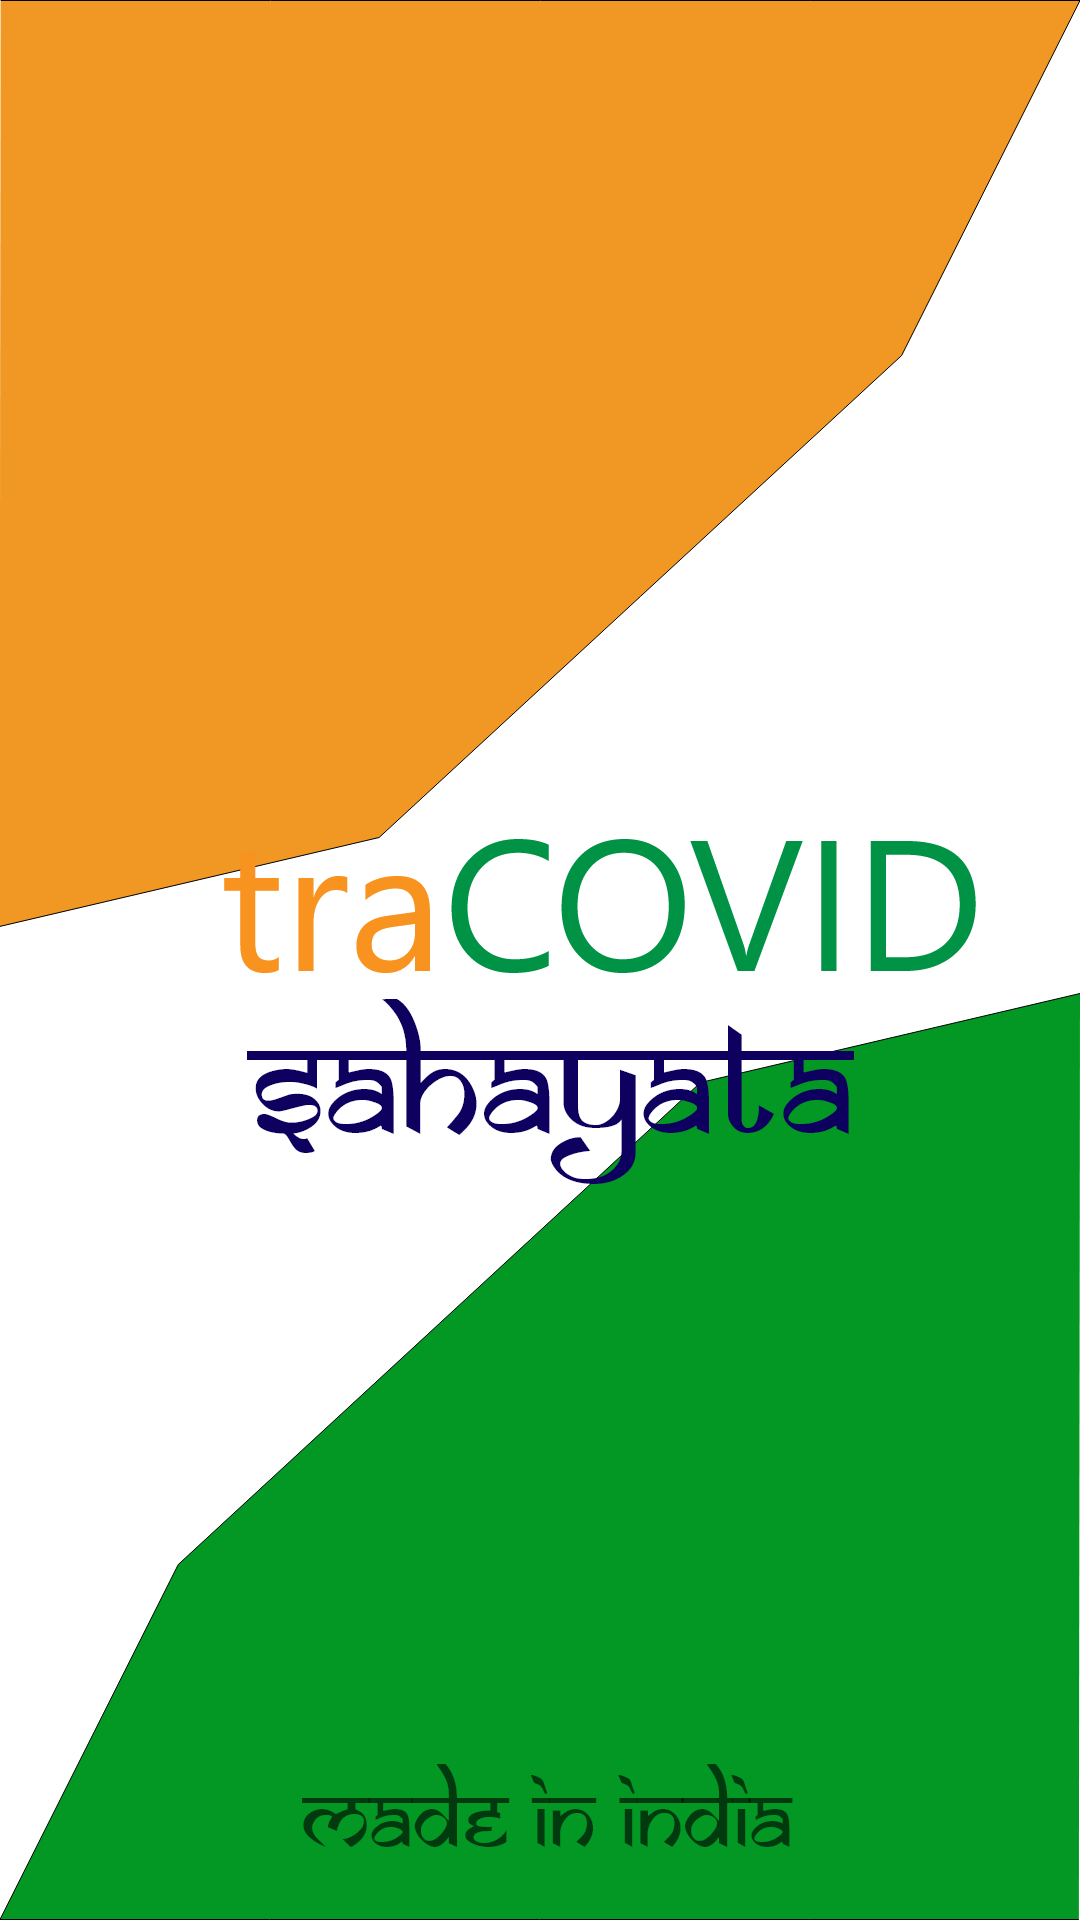

The Android layout XML behind this screen, and the referenced resources:
<!-- AndroidManifest.xml: application theme SplashAppTheme -->
<!-- res/layout/activity_main.xml -->
<?xml version="1.0" encoding="utf-8"?>
<androidx.constraintlayout.widget.ConstraintLayout xmlns:android="http://schemas.android.com/apk/res/android"
    xmlns:app="http://schemas.android.com/apk/res-auto"
    xmlns:tools="http://schemas.android.com/tools"
    android:layout_width="match_parent"
    android:layout_height="match_parent"
    android:background="@drawable/artboard"
    tools:context=".MainActivity" />
<!-- resources referenced by this layout -->
<resources>
  <!-- drawable artboard: png bitmap (drawable, 113433 bytes) -->
  <style name="SplashAppTheme" parent="Theme.AppCompat.Light.NoActionBar">
          
          <item name="colorPrimary">#FB8C00</item>
          <item name="colorPrimaryDark">#FB8C00</item>
          <item name="colorAccent">@color/colorPrimary</item>
      </style>
  <color name="colorPrimary">#024265</color>
</resources>
